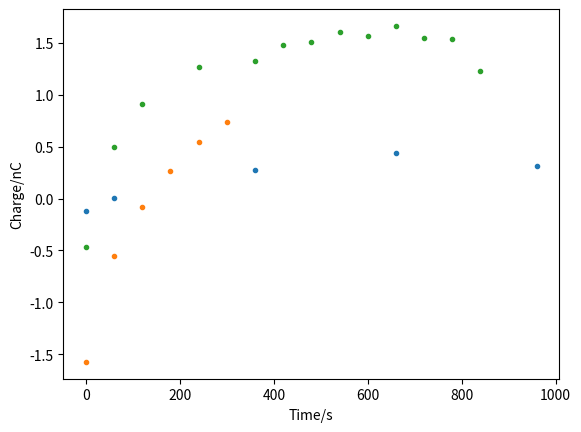

Write Python code to recreate this figure.
import numpy as np
import matplotlib.pyplot as plt


bead1_times = np.cumsum(np.array([0, 1, 5, 5, 5]) * 60)
bead1_charges = np.array([-0.116, 0.008, 0.277, 0.436, 0.311])

bead2_times = np.cumsum(np.array([0, 1, 1, 1, 1, 1]) * 60)
bead2_charges = np.array([-1.575, -0.554, -0.081, 0.268, 0.546, 0.743])

bead3_times = np.cumsum(np.array([0, 1, 1, 2, 2, 1, 1, 1, 1, 1, 1, 1, 1]) * 60)
bead3_charges = np.array([-0.469, 0.493, 0.909, 1.267, 1.323, 1.478, 1.506, 1.609, 1.571, 1.665, 1.546, 1.539, 1.232])

fig_c = plt.figure()
fig_c.canvas.manager.set_window_title("Charge against time")
plt.plot(bead1_times, bead1_charges, '.', bead2_times, bead2_charges, '.', bead3_times, bead3_charges, '.', )
plt.xlabel("Time/s")
plt.ylabel("Charge/nC")
plt.show()
